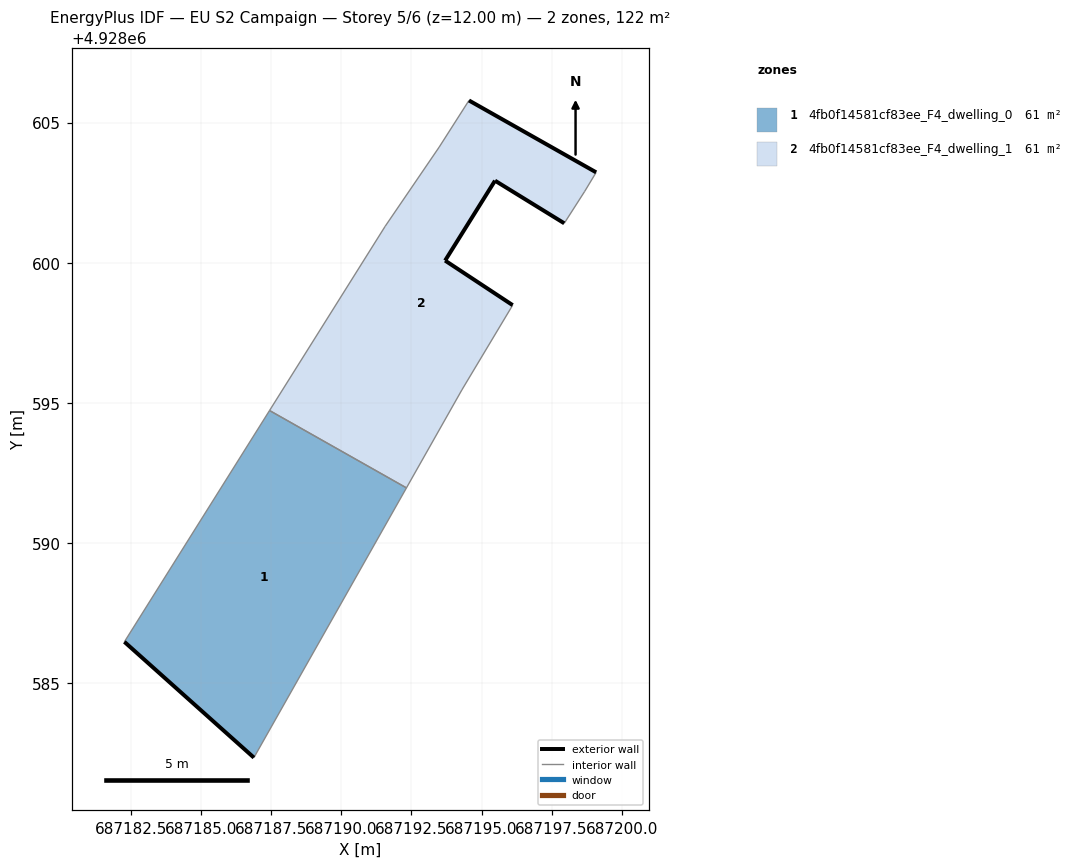
=== STOREY PLAN SPEC (per zone: floor XY polygon, exterior-wall plan segments, windows/doors) ===
zone 1: 4fb0f14581cf83ee_F4_dwelling_0  (60.8 m²)
  floor: (687186.88, 4928582.35) (687192.32, 4928591.97) (687187.44, 4928594.73) (687182.26, 4928586.48)
  exterior wall: (687186.88, 4928582.35) – (687182.26, 4928586.48)  [6.2 m]
  interior walls: 3
zone 2: 4fb0f14581cf83ee_F4_dwelling_1  (60.8 m²)
  floor: (687194.30, 4928595.46) (687196.11, 4928598.49) (687193.70, 4928600.08) (687195.48, 4928602.92) (687197.95, 4928601.41) (687198.68, 4928602.54) (687199.09, 4928603.22) (687194.55, 4928605.79) (687193.49, 4928604.12) (687191.56, 4928601.29) (687187.44, 4928594.73) (687192.32, 4928591.97)
  exterior wall: (687195.48, 4928602.92) – (687193.70, 4928600.08)  [3.4 m]
  exterior wall: (687193.70, 4928600.08) – (687196.11, 4928598.49)  [2.9 m]
  exterior wall: (687194.55, 4928605.79) – (687199.09, 4928603.22)  [5.2 m]
  exterior wall: (687197.95, 4928601.41) – (687195.48, 4928602.92)  [2.9 m]
  interior walls: 8

=== DERIVED (storey summary) ===
Building: EU S2 Campaign
Storey: 5 of 6  (floor level z = 12.00 m)
Storey gross floor area: 121.5 m²
Zones on this storey: 2
  - 4fb0f14581cf83ee_F4_dwelling_0: floor 60.8 m²; exterior wall 6.2 m (18.6 m²); WWR 0.0%
  - 4fb0f14581cf83ee_F4_dwelling_1: floor 60.8 m²; exterior wall 14.4 m (43.1 m²); WWR 0.0%
Zone adjacency (shared interzone walls):
  - 4fb0f14581cf83ee_F4_dwelling_0 ↔ 4fb0f14581cf83ee_F4_dwelling_1